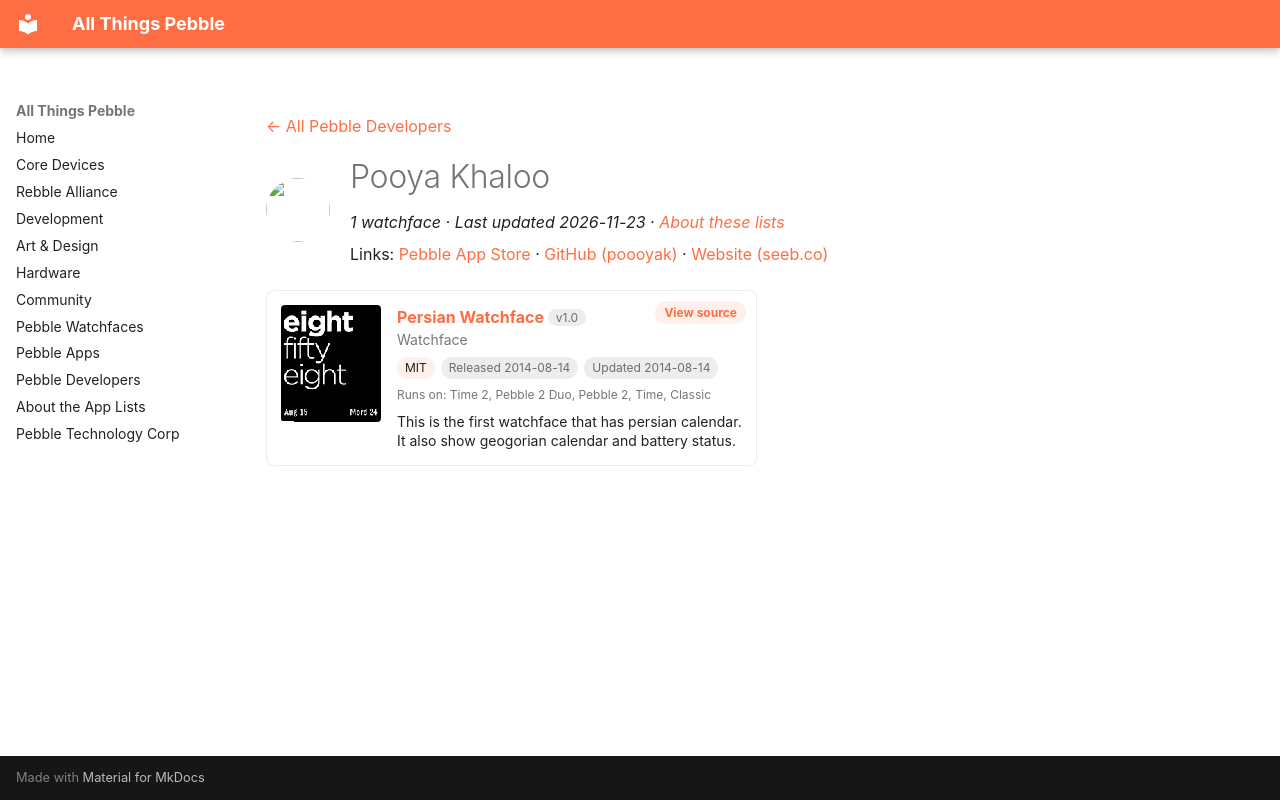

repository: saltedlolly/all-things-pebble · page: developers/pooya-khaloo.html · generator: mkdocs

---
title: "Pooya Khaloo"
hide:
  - toc
---

<!-- Generated by scripts/update_app_directory.py: do not edit by hand -->
[← All Pebble Developers](../developers.md)

<div class="dev-header" markdown>
<img class="dev-avatar" src="https://github.com/poooyak.png?size=128" alt="" width="64" height="64" loading="lazy" onerror="this.remove()">
<div class="dev-intro" markdown>

# Pooya Khaloo

*1 watchface · Last updated 2026-11-23 · [About these lists](../about-app-lists.md)*

Links: [Pebble App Store](https://apps.repebble.com/apps/dev/pooya-khaloo_53ccd5189c44a4591800016b) · [GitHub (poooyak)](https://github.com/poooyak) · [Website (seeb.co)](http://seeb.co)

</div>
</div>

<div class="app-grid dev-apps" data-search-exclude>
<div class="app-card" data-type="watchface" data-title="persian watchface" data-released="2014-08-14" data-updated="2014-08-14">
<a class="app-shot" href="https://apps.repebble.com/53ed2eebaec98734e500000c" data-search-exclude><img src="../images/apps/53ed2eebaec98734e500000c.png" alt="Persian Watchface" loading="lazy"></a>
<div class="app-info">
<h2 class="app-name" id="app-53ed2eebaec98734e500000c"><a href="https://apps.repebble.com/53ed2eebaec98734e500000c">Persian Watchface</a> <span class="app-version" title="Latest version" data-search-exclude>v1.0</span></h2>
<a class="app-source" href="https://github.com/poooyak/persianPebbleWatchface" title="Source code" data-search-exclude>View source</a>
<div class="app-dev">Watchface</div>
<div class="app-tags" data-search-exclude><span class="app-licence" title="Licence">MIT</span> <span title="First published in the app store">Released 2014-08-14</span> <span title="Latest release in the app store">Updated 2014-08-14</span></div>
<div class="app-watches" title="Supported watches" data-search-exclude>Runs on: Time 2, Pebble 2 Duo, Pebble 2, Time, Classic</div>
<p class="app-desc">This is the first watchface that has persian calendar. It also show geogorian calendar and battery status.</p>
</div>
</div>
</div>
